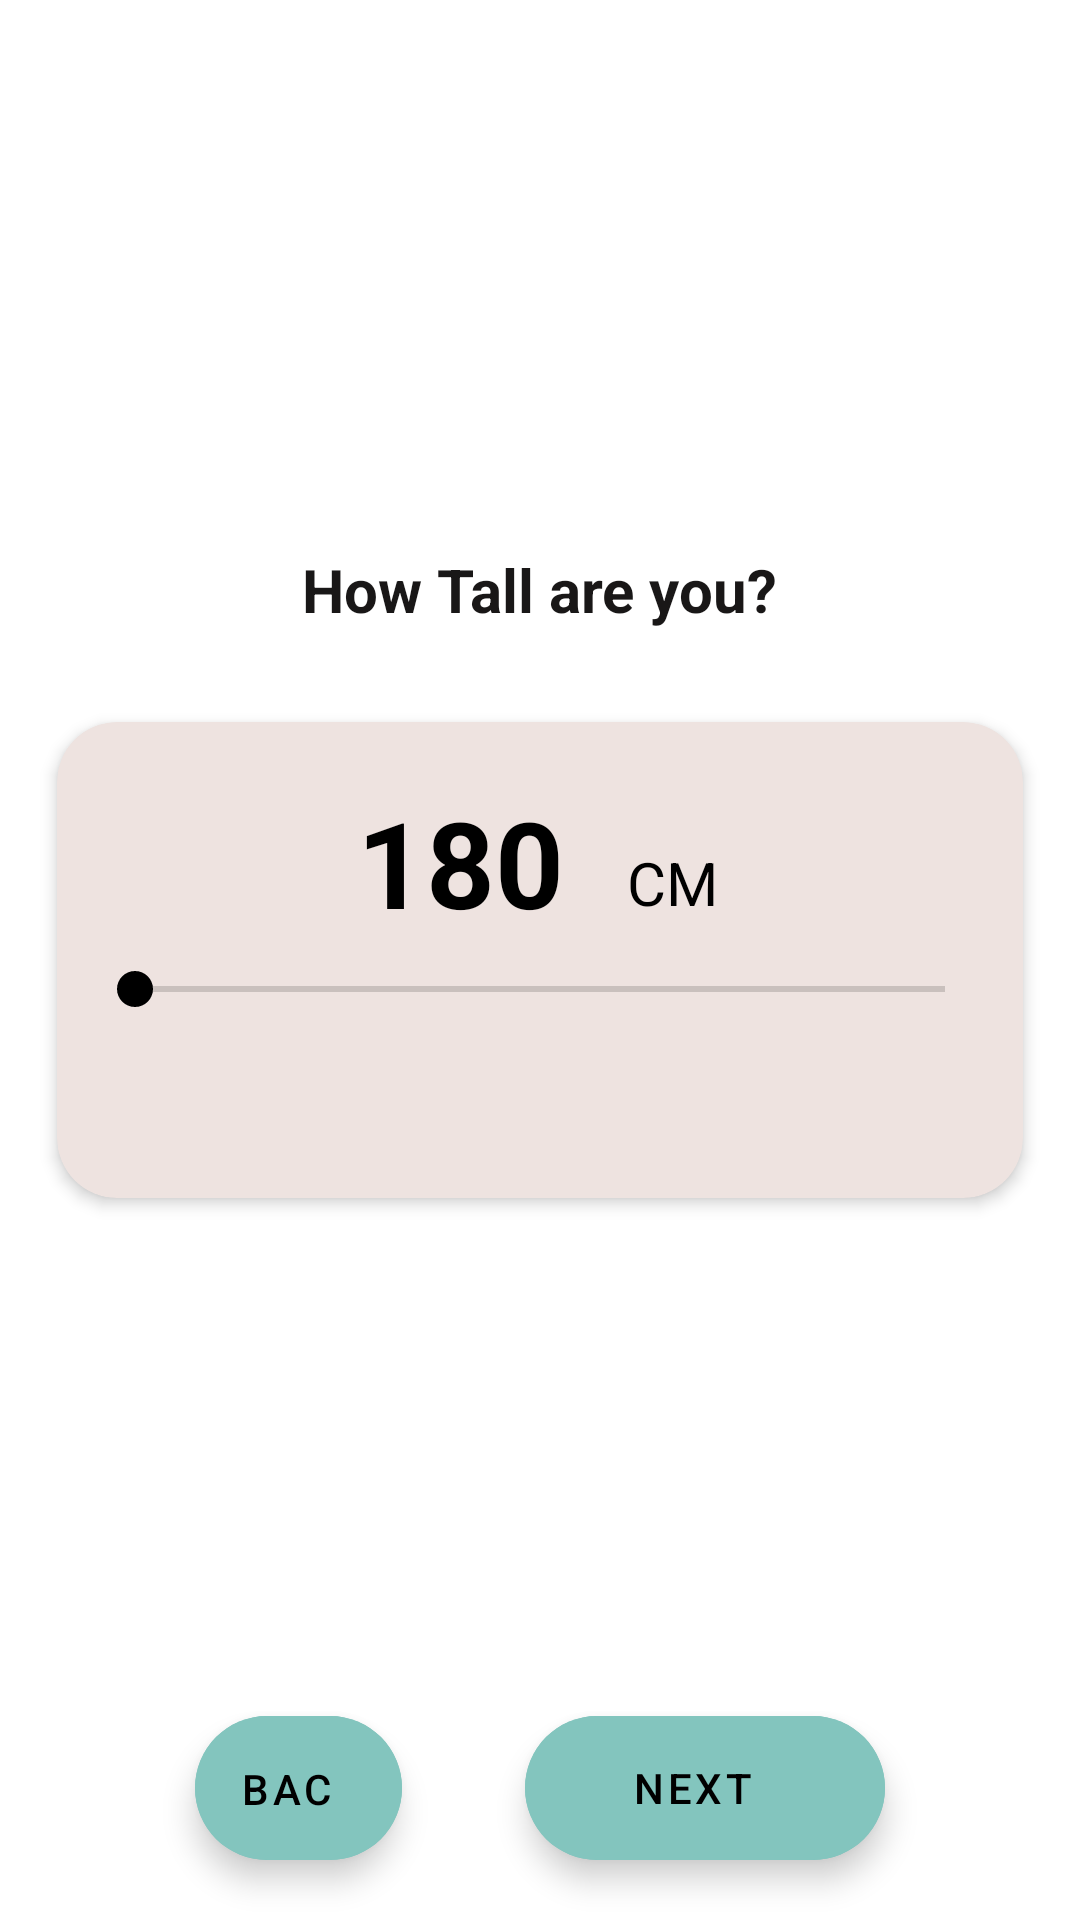

Produce the Android XML layout that renders to this screen, including the resource entries it uses.
<!-- AndroidManifest.xml: application theme Theme.NutritionApp -->
<!-- res/layout/fragment_height.xml -->
<?xml version="1.0" encoding="utf-8"?>

<RelativeLayout xmlns:android="http://schemas.android.com/apk/res/android"
    xmlns:tools="http://schemas.android.com/tools"
    android:layout_width="match_parent"
    android:layout_height="match_parent"
    xmlns:app="http://schemas.android.com/apk/res-auto"
    android:background="@color/white"
    tools:context=".Register.HeightFragment">

    

    <TextView
        android:id="@+id/fragment_height_title"
        android:layout_width="wrap_content"
        android:layout_height="wrap_content"
        android:layout_centerHorizontal="true"
        android:layout_above="@+id/heightcard"
        android:layout_marginBottom="20dp"
        android:text="How Tall are you?"
        android:textColor="#191717"
        android:textColorHint="#202020"
        android:textSize="20sp"
        android:textStyle="bold" />

    <androidx.cardview.widget.CardView
        android:id="@+id/heightcard"
        android:layout_width="340dp"
        android:layout_height="180dp"
        android:layout_centerInParent="true"
        app:cardBackgroundColor="@color/secondaryColor"
        app:cardCornerRadius="20dp"
        app:cardElevation="3dp"
        app:cardMaxElevation="3dp"
        app:cardPreventCornerOverlap="true"
        app:cardUseCompatPadding="true">

        <TextView
            android:id="@+id/fragment_height_currentHeight"
            android:layout_width="wrap_content"
            android:layout_height="wrap_content"
            android:layout_alignParentBottom="true"
            android:layout_centerInParent="true"
            android:layout_marginStart="100dp"
            android:layout_marginTop="20dp"
            android:layout_marginBottom="54dp"
            android:text="180"
            android:textColor="@color/black"
            android:textSize="40sp"
            android:textStyle="bold">

        </TextView>

        <TextView
            android:layout_width="wrap_content"
            android:layout_height="wrap_content"
            android:layout_centerInParent="true"
            android:layout_marginStart="190dp"
            android:layout_marginTop="40dp"
            android:layout_toEndOf="@id/fragment_update_currentHeight"
            android:text="CM"
            android:textColor="@color/black"
            android:textSize="20sp" />

        <SeekBar
            android:id="@+id/fragment_height_heightBar"
            android:layout_width="match_parent"
            android:layout_height="wrap_content"
            android:layout_alignParentBottom="true"
            android:layout_marginLeft="10dp"
            android:layout_marginTop="80dp"
            android:layout_marginRight="10dp"
            android:layout_marginBottom="20dp"
            android:thumbTint="@color/black"
            android:progressTint="@color/primaryColor" />

    </androidx.cardview.widget.CardView>

    <com.google.android.material.floatingactionbutton.ExtendedFloatingActionButton
        android:id="@+id/height_next"
        android:layout_width="wrap_content"
        android:layout_height="wrap_content"
        android:layout_alignParentEnd="true"
        android:layout_alignParentBottom="true"
        android:layout_gravity="center_horizontal"
        android:layout_marginEnd="65dp"
        android:layout_marginBottom="20dp"
        android:backgroundTint="@color/primaryColor"
        android:clickable="true"
        android:gravity="center"
        android:src="@drawable/ic_baseline_arrow_forward_24"
        android:text="NEXT" />

    <com.google.android.material.floatingactionbutton.ExtendedFloatingActionButton
        android:id="@+id/height_back"
        android:layout_width="wrap_content"
        android:layout_height="wrap_content"
        android:layout_alignParentStart="true"
        android:layout_alignParentBottom="true"
        android:layout_marginStart="65dp"
        android:layout_marginEnd="41dp"
        android:layout_marginBottom="20dp"
        android:layout_toStartOf="@+id/height_next"
        android:backgroundTint="@color/primaryColor"
        android:clickable="true"
        android:gravity="center"
        android:src="@drawable/ic_baseline_arrow_forward_24"
        android:text="BACK" />


</RelativeLayout>
<!-- resources referenced by this layout -->
<resources>
  <color name="black">#FF000000</color>
  <color name="primaryColor">#83C5BE</color>
  <color name="secondaryColor">#EEE3E0</color>
  <color name="white">#FFFFFFFF</color>
  <!-- drawable ic_baseline_arrow_forward_24 (drawable) -->
  <vector xmlns:android="http://schemas.android.com/apk/res/android"
      android:width="24dp"
      android:height="24dp"
      android:viewportWidth="24"
      android:viewportHeight="24"
      android:autoMirrored="true">
    <path
        android:fillColor="@android:color/black"
        android:pathData="M12,4l-1.41,1.41L16.17,11H4v2h12.17l-5.58,5.59L12,20l8,-8z"/>
  </vector>
  <style name="Theme.NutritionApp" parent="Theme.MaterialComponents.DayNight.DarkActionBar">
          
          <item name="colorPrimary">@color/purple_500</item>
          <item name="colorPrimaryVariant">@color/purple_700</item>
          <item name="colorOnPrimary">@color/white</item>
          
          <item name="colorSecondary">@color/teal_200</item>
          <item name="colorSecondaryVariant">@color/teal_700</item>
          <item name="colorOnSecondary">@color/black</item>
          
          <item name="android:statusBarColor" tools:targetApi="l">?attr/colorPrimaryVariant</item>
          
      </style>
  <color name="purple_500">#FF6200EE</color>
  <color name="purple_700">#FF3700B3</color>
  <color name="teal_200">#FF03DAC5</color>
  <color name="teal_700">#FF018786</color>
</resources>
